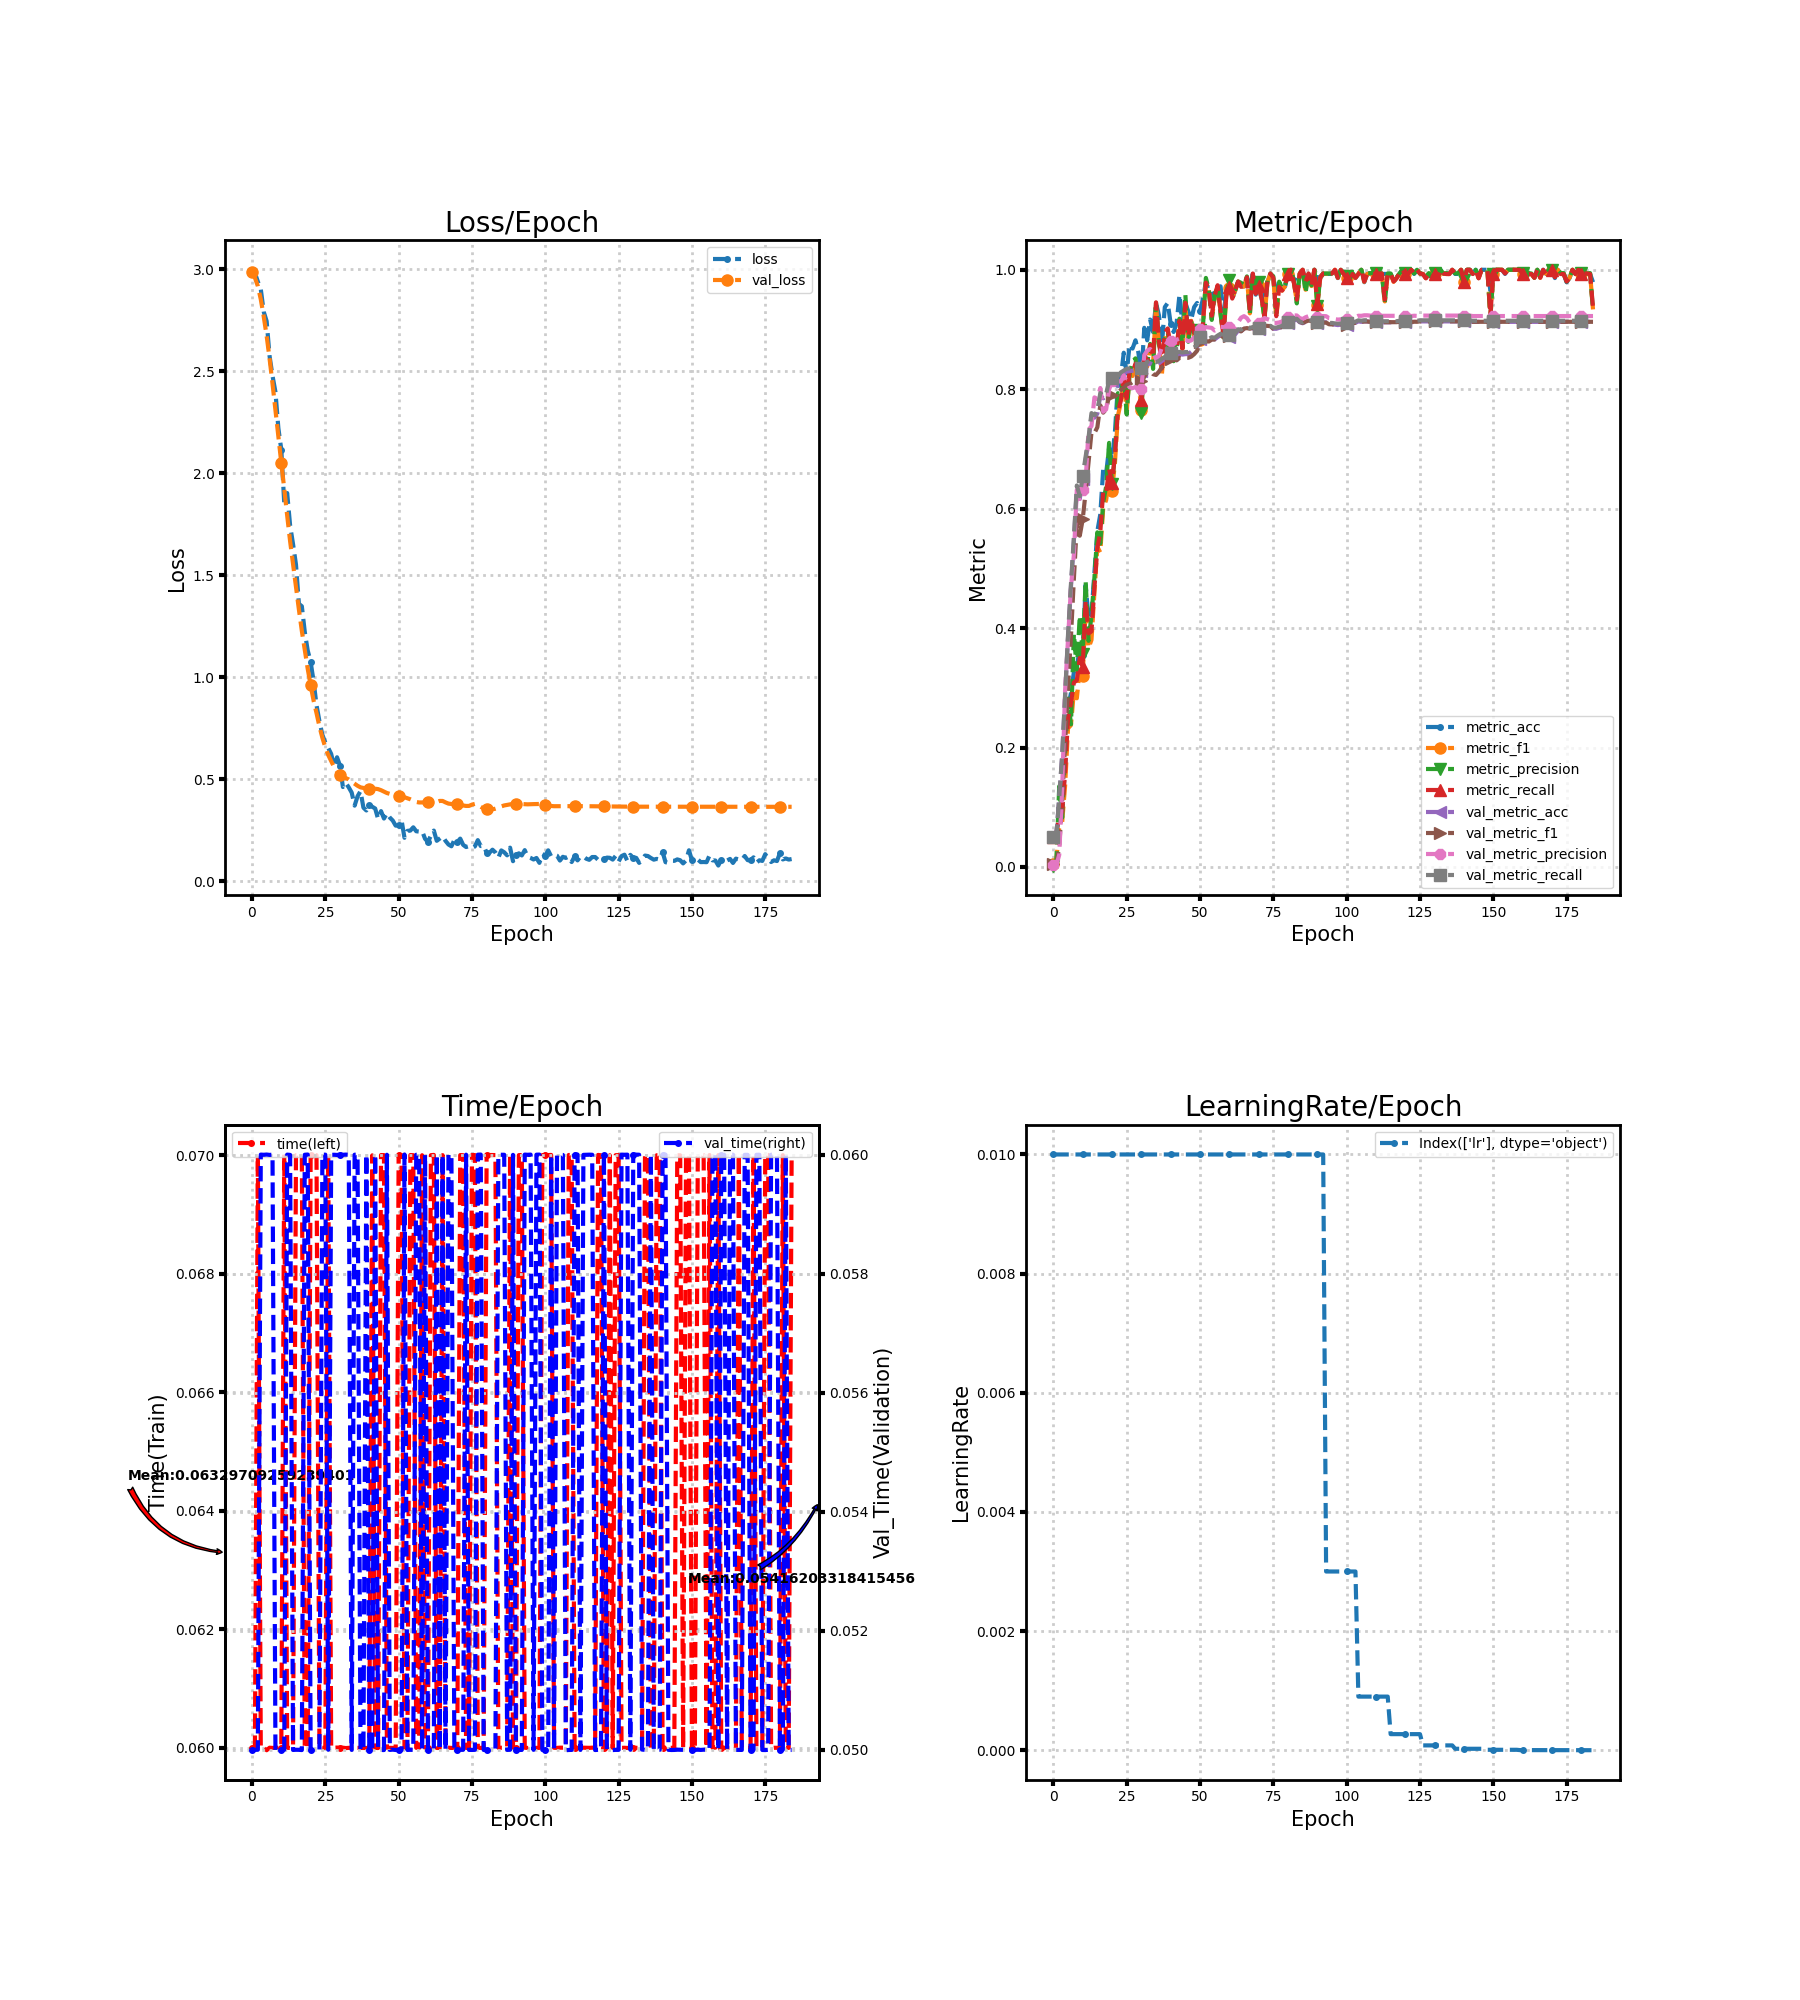

The file beside this chart, header and first rows:
loss, metric_acc, metric_f1, metric_precision, metric_recall, time, lr, val_loss, val_metric_acc, val_metric_f1, val_metric_precision, val_metric_recall, val_time
2.998, 0.04861, 0.004636, 0.002431, 0.05, 0.06, 0.01, 2.987, 0.05015, 0.004776, 0.002508, 0.05, 0.05
2.983, 0.05556, 0.01115, 0.008333, 0.05625, 0.06, 0.01, 2.959, 0.05015, 0.004776, 0.002508, 0.05, 0.05
2.94, 0.09028, 0.06473, 0.1353, 0.08571, 0.07, 0.01, 2.918, 0.1165, 0.03428, 0.02027, 0.1166, 0.05
2.903, 0.09722, 0.07491, 0.08261, 0.09286, 0.05999, 0.01, 2.853, 0.186, 0.1096, 0.1318, 0.1875, 0.06
2.792, 0.1667, 0.1361, 0.1919, 0.1589, 0.06, 0.01, 2.769, 0.2863, 0.2069, 0.296, 0.2889, 0.06
2.746, 0.2639, 0.2322, 0.2819, 0.2491, 0.05996, 0.01, 2.674, 0.385, 0.3005, 0.3815, 0.389, 0.06
2.575, 0.2917, 0.2375, 0.2389, 0.2741, 0.06, 0.01, 2.562, 0.4691, 0.3858, 0.468, 0.4741, 0.06
2.478, 0.3264, 0.2938, 0.3906, 0.3089, 0.06, 0.01, 2.44, 0.5471, 0.483, 0.5235, 0.5522, 0.06
2.399, 0.3333, 0.2824, 0.3295, 0.3125, 0.06, 0.01, 2.31, 0.6343, 0.5732, 0.6316, 0.6389, 0.05
2.221, 0.3681, 0.3302, 0.4209, 0.35, 0.06, 0.01, 2.181, 0.6165, 0.5547, 0.6128, 0.621, 0.05
2.116, 0.3542, 0.3191, 0.3568, 0.3348, 0.06, 0.01, 2.05, 0.6497, 0.5819, 0.6306, 0.6547, 0.05
1.854, 0.4722, 0.4331, 0.4792, 0.4455, 0.07001, 0.01, 1.925, 0.6821, 0.628, 0.6463, 0.6872, 0.05
1.903, 0.4167, 0.3668, 0.3786, 0.3911, 0.06, 0.01, 1.793, 0.7145, 0.6772, 0.7321, 0.7195, 0.06
1.745, 0.4236, 0.3802, 0.4212, 0.3946, 0.06, 0.01, 1.667, 0.7554, 0.728, 0.7384, 0.76, 0.06
1.653, 0.4931, 0.4601, 0.4844, 0.4679, 0.06, 0.01, 1.554, 0.7523, 0.7265, 0.7864, 0.7565, 0.05
1.553, 0.5625, 0.536, 0.5604, 0.5339, 0.07, 0.01, 1.441, 0.7593, 0.7363, 0.7836, 0.7634, 0.05
1.36, 0.5903, 0.5267, 0.5415, 0.5607, 0.07, 0.01, 1.332, 0.7894, 0.773, 0.802, 0.7935, 0.05
1.348, 0.6667, 0.6016, 0.6106, 0.6295, 0.07, 0.01, 1.227, 0.7847, 0.7608, 0.7624, 0.789, 0.05
1.223, 0.6597, 0.6144, 0.6371, 0.6268, 0.06, 0.01, 1.136, 0.7878, 0.7665, 0.7663, 0.7923, 0.06
1.131, 0.7014, 0.6523, 0.7101, 0.6661, 0.06, 0.01, 1.042, 0.8094, 0.7889, 0.7995, 0.8142, 0.06
1.075, 0.6806, 0.6297, 0.642, 0.6438, 0.07, 0.01, 0.9603, 0.8133, 0.7898, 0.8135, 0.8181, 0.05
0.9808, 0.7292, 0.6769, 0.6905, 0.6893, 0.07, 0.01, 0.8862, 0.814, 0.7876, 0.8109, 0.8189, 0.05
0.8637, 0.8056, 0.7553, 0.7934, 0.7634, 0.07, 0.01, 0.8246, 0.8171, 0.7932, 0.8135, 0.822, 0.05
0.7838, 0.8194, 0.7777, 0.7911, 0.7804, 0.06, 0.01, 0.7588, 0.8233, 0.7989, 0.8128, 0.8282, 0.05
0.7178, 0.8611, 0.8134, 0.824, 0.8187, 0.06, 0.01, 0.7034, 0.8264, 0.8025, 0.8234, 0.8313, 0.06
0.6794, 0.8264, 0.7612, 0.7578, 0.7848, 0.06, 0.01, 0.6564, 0.8295, 0.8076, 0.8122, 0.8343, 0.06
0.6534, 0.875, 0.8265, 0.8258, 0.8321, 0.07, 0.01, 0.6188, 0.8302, 0.8087, 0.8032, 0.8351, 0.05
0.6242, 0.8681, 0.8222, 0.8463, 0.8277, 0.06, 0.01, 0.5891, 0.831, 0.812, 0.8018, 0.8358, 0.06
0.5625, 0.8819, 0.839, 0.8517, 0.8429, 0.06, 0.01, 0.5594, 0.8318, 0.8141, 0.8037, 0.8365, 0.06
0.6077, 0.8611, 0.8129, 0.8104, 0.8196, 0.06, 0.01, 0.5363, 0.8295, 0.8105, 0.7978, 0.8342, 0.06
0.5671, 0.8194, 0.7657, 0.7605, 0.7821, 0.06, 0.01, 0.5204, 0.831, 0.8131, 0.8008, 0.8357, 0.06
0.4617, 0.9028, 0.8544, 0.854, 0.8607, 0.06, 0.01, 0.5107, 0.8356, 0.821, 0.8568, 0.8401, 0.06
0.4818, 0.8819, 0.8378, 0.844, 0.8438, 0.06, 0.01, 0.5056, 0.8418, 0.8288, 0.8648, 0.8461, 0.06
0.4599, 0.9167, 0.87, 0.8759, 0.8741, 0.06, 0.01, 0.4987, 0.8434, 0.8306, 0.8673, 0.8476, 0.06
0.4343, 0.8958, 0.8422, 0.8341, 0.8545, 0.06, 0.01, 0.4878, 0.841, 0.8252, 0.8627, 0.8454, 0.05
0.3704, 0.9444, 0.9414, 0.9442, 0.9455, 0.06, 0.01, 0.4781, 0.841, 0.8239, 0.8508, 0.8452, 0.06
0.4164, 0.9236, 0.8751, 0.876, 0.8821, 0.06, 0.01, 0.4678, 0.8434, 0.8294, 0.8556, 0.8473, 0.06
0.4414, 0.875, 0.8251, 0.8553, 0.8348, 0.06, 0.01, 0.4602, 0.8472, 0.8368, 0.8702, 0.8511, 0.05
0.3605, 0.9375, 0.8827, 0.8844, 0.8946, 0.06, 0.01, 0.4572, 0.8503, 0.841, 0.8725, 0.854, 0.05
0.3467, 0.9444, 0.8974, 0.8953, 0.9018, 0.06, 0.01, 0.4549, 0.8565, 0.8487, 0.8795, 0.8602, 0.06
0.3751, 0.9097, 0.8665, 0.8668, 0.8688, 0.06, 0.01, 0.4535, 0.8573, 0.8514, 0.8801, 0.8608, 0.05
0.3649, 0.8958, 0.8492, 0.8469, 0.8554, 0.07, 0.01, 0.4532, 0.8596, 0.8515, 0.8834, 0.8634, 0.05
0.3565, 0.9097, 0.8625, 0.8602, 0.867, 0.06, 0.01, 0.4534, 0.858, 0.8483, 0.8828, 0.862, 0.06
0.3049, 0.9583, 0.9091, 0.9181, 0.9143, 0.06, 0.01, 0.4515, 0.8588, 0.8525, 0.8848, 0.8625, 0.05
0.3435, 0.9097, 0.8675, 0.8698, 0.8679, 0.07, 0.01, 0.4462, 0.858, 0.8518, 0.883, 0.8616, 0.05
0.3072, 0.9444, 0.9396, 0.9587, 0.9446, 0.07, 0.01, 0.439, 0.8588, 0.8528, 0.883, 0.8623, 0.05
0.3336, 0.9306, 0.8814, 0.8794, 0.8893, 0.06, 0.01, 0.4324, 0.8588, 0.8526, 0.8805, 0.8623, 0.06
0.3118, 0.9167, 0.9146, 0.9128, 0.9187, 0.06, 0.01, 0.4282, 0.8627, 0.8546, 0.8817, 0.8662, 0.05
0.2973, 0.9375, 0.8882, 0.8944, 0.8946, 0.06, 0.01, 0.4261, 0.8665, 0.8587, 0.8871, 0.8701, 0.05
0.2722, 0.9444, 0.8987, 0.9036, 0.9009, 0.06, 0.01, 0.4226, 0.8704, 0.8643, 0.8902, 0.8739, 0.05
0.2756, 0.9306, 0.8821, 0.8995, 0.8875, 0.07, 0.01, 0.4174, 0.8835, 0.8794, 0.9004, 0.8869, 0.05
0.2987, 0.9514, 0.9065, 0.9043, 0.9098, 0.07, 0.01, 0.414, 0.8827, 0.8796, 0.9024, 0.8861, 0.05
0.2128, 0.9792, 0.9785, 0.9864, 0.9786, 0.06, 0.01, 0.4116, 0.8819, 0.8804, 0.9041, 0.8851, 0.06
0.2466, 0.9653, 0.9664, 0.9674, 0.967, 0.06, 0.01, 0.4063, 0.8812, 0.8799, 0.9034, 0.8842, 0.05
0.2482, 0.9653, 0.919, 0.9161, 0.9232, 0.07, 0.01, 0.4016, 0.8843, 0.8831, 0.9027, 0.8871, 0.05
0.2642, 0.9514, 0.9519, 0.9576, 0.9563, 0.07, 0.01, 0.3952, 0.8835, 0.8833, 0.8982, 0.8861, 0.05
0.2449, 0.9722, 0.9732, 0.9739, 0.9741, 0.06, 0.01, 0.3885, 0.8873, 0.8874, 0.9002, 0.8898, 0.06
0.2432, 0.9722, 0.927, 0.9262, 0.9304, 0.06, 0.01, 0.386, 0.8904, 0.8904, 0.9044, 0.8928, 0.06
0.2466, 0.9306, 0.8866, 0.8866, 0.8893, 0.07, 0.01, 0.3864, 0.8881, 0.8875, 0.9039, 0.8904, 0.05
0.2081, 0.9583, 0.9574, 0.9631, 0.9589, 0.06, 0.01, 0.3862, 0.8889, 0.8887, 0.9053, 0.8911, 0.06
... 125 more rows
